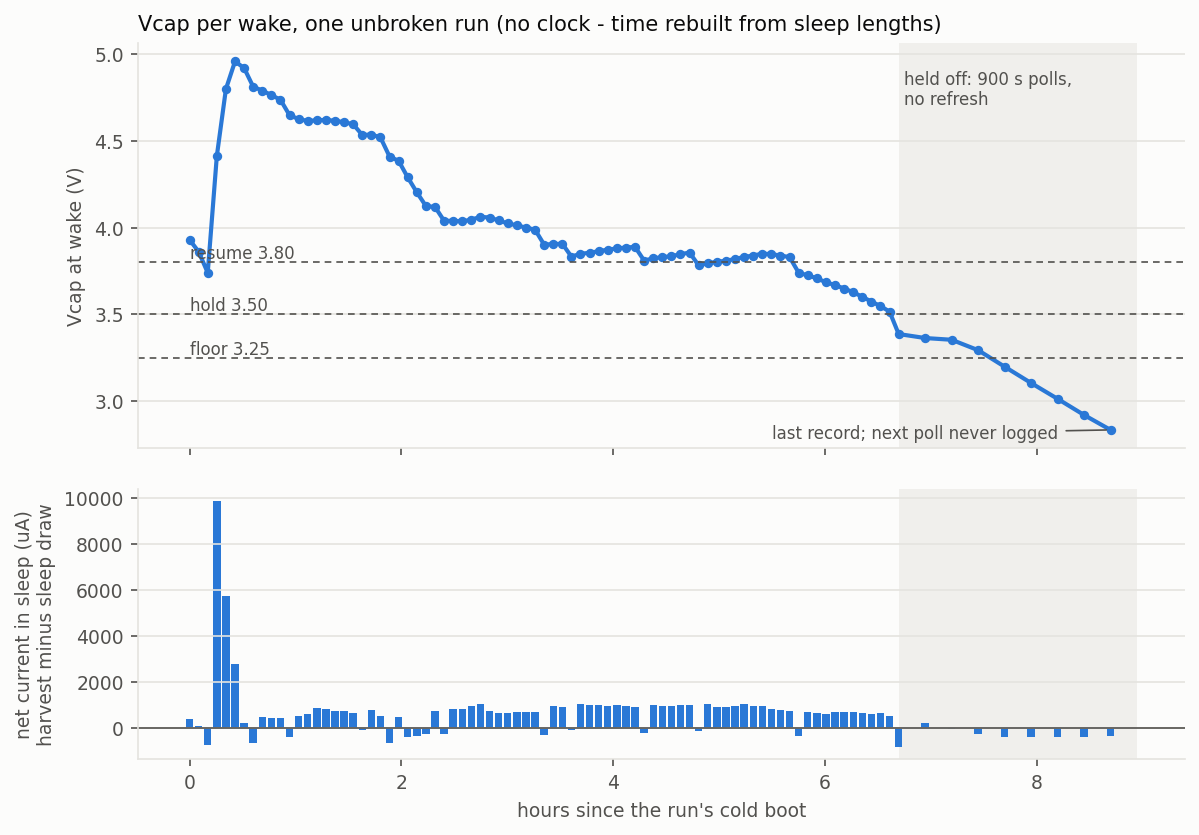

The data file committed next to this chart (first rows):
seq, flags, cold, held, incomplete, refreshed, bootN, slept_s, v_boot_mV, v_sleep_mV, dv_sleep_mV, dv_cycle_mV, net_uA, T_C, RH_pct
1, 0x0D, 1, 0, 0, 1, 1, 300, 4367, 4442, +0, +75, +0, 22.32, 58.8
2, 0x0C, 0, 0, 0, 1, 2, 300, 4435, 4436, -7, +1, -93, 22.51, 56.9
3, 0x0C, 0, 0, 0, 1, 3, 300, 4434, 4437, -2, +3, -27, 22.41, 55.4
4, 0x0D, 1, 0, 0, 1, 1, 300, 4355, 4435, -82, +80, -1093, 22.08, 57.0
5, 0x0D, 1, 0, 0, 1, 1, 300, 4440, 4375, +5, -65, +67, 22.85, 60.7
6, 0x0C, 0, 0, 0, 1, 2, 300, 4370, 4309, -5, -61, -67, 21.65, 57.3
7, 0x0D, 1, 0, 0, 1, 1, 300, 4394, 4322, +85, -72, +1133, 20.03, 64.9
8, 0x0C, 0, 0, 0, 1, 2, 300, 4340, 4274, +18, -66, +240, 20.20, 58.9
9, 0x0C, 0, 0, 0, 1, 3, 300, 4288, 4226, +14, -62, +187, 20.20, 59.0
10, 0x0C, 0, 0, 0, 1, 4, 300, 4246, 4179, +20, -67, +267, 20.29, 59.1
11, 0x0C, 0, 0, 0, 1, 5, 300, 4203, 4137, +24, -66, +320, 20.29, 58.8
12, 0x0C, 0, 0, 0, 1, 6, 300, 4157, 4089, +20, -68, +267, 20.32, 58.8
13, 0x0C, 0, 0, 0, 1, 7, 300, 4109, 4042, +20, -67, +267, 20.31, 59.5
14, 0x0C, 0, 0, 0, 1, 8, 300, 4062, 3995, +20, -67, +267, 20.38, 59.4
15, 0x0C, 0, 0, 0, 1, 9, 300, 4008, 3938, +13, -70, +173, 20.14, 59.5
16, 0x0C, 0, 0, 0, 1, 10, 300, 3970, 3902, +32, -68, +427, 20.67, 61.0
17, 0x0D, 1, 0, 0, 1, 1, 300, 3930, 3856, +28, -74, +373, 21.41, 59.2
18, 0x0C, 0, 0, 0, 1, 2, 300, 3861, 3796, +5, -65, +67, 20.54, 59.2
19, 0x0C, 0, 0, 0, 1, 3, 300, 3740, 3672, -56, -68, -747, 21.21, 57.0
20, 0x0C, 0, 0, 0, 1, 4, 300, 4412, 4368, +740, -44, +9867, 23.52, 51.4
21, 0x0C, 0, 0, 0, 1, 5, 300, 4798, 4750, +430, -48, +5733, 23.87, 50.3
22, 0x0C, 0, 0, 0, 1, 6, 300, 4957, 4904, +207, -53, +2760, 23.16, 51.2
23, 0x0C, 0, 0, 0, 1, 7, 300, 4919, 4861, +15, -58, +200, 22.92, 53.2
24, 0x0C, 0, 0, 0, 1, 8, 300, 4811, 4754, -50, -57, -667, 22.72, 53.3
25, 0x0C, 0, 0, 0, 1, 9, 300, 4789, 4731, +35, -58, +467, 22.62, 54.5
26, 0x0C, 0, 0, 0, 1, 10, 300, 4763, 4704, +32, -59, +427, 22.58, 54.6
27, 0x0C, 0, 0, 0, 1, 11, 300, 4736, 4677, +32, -59, +427, 22.46, 54.4
28, 0x0C, 0, 0, 0, 1, 12, 300, 4647, 4585, -30, -62, -400, 22.54, 53.3
29, 0x0C, 0, 0, 0, 1, 13, 300, 4625, 4569, +40, -56, +533, 22.32, 53.6
30, 0x0C, 0, 0, 0, 1, 14, 300, 4614, 4552, +45, -62, +600, 22.44, 55.0
31, 0x0C, 0, 0, 0, 1, 15, 300, 4618, 4557, +66, -61, +880, 22.35, 55.2
32, 0x0C, 0, 0, 0, 1, 16, 300, 4620, 4560, +63, -60, +840, 22.45, 53.6
33, 0x0C, 0, 0, 0, 1, 17, 300, 4615, 4552, +55, -63, +733, 22.34, 54.3
34, 0x0C, 0, 0, 0, 1, 18, 300, 4607, 4547, +55, -60, +733, 22.31, 54.0
35, 0x0C, 0, 0, 0, 1, 19, 300, 4595, 4540, +48, -55, +640, 22.28, 55.0
36, 0x0C, 0, 0, 0, 1, 20, 300, 4533, 4479, -7, -54, -93, 22.35, 54.4
37, 0x0C, 0, 0, 0, 1, 21, 300, 4536, 4479, +57, -57, +760, 22.24, 54.6
38, 0x0C, 0, 0, 0, 1, 22, 300, 4519, 4457, +40, -62, +533, 22.22, 55.6
39, 0x0C, 0, 0, 0, 1, 23, 300, 4409, 4349, -48, -60, -640, 22.15, 57.3
40, 0x0C, 0, 0, 0, 1, 24, 300, 4384, 4320, +35, -64, +467, 22.17, 55.9
41, 0x0C, 0, 0, 0, 1, 25, 300, 4289, 4229, -31, -60, -413, 22.12, 57.0
42, 0x0C, 0, 0, 0, 1, 26, 300, 4203, 4144, -26, -59, -347, 22.22, 56.7
43, 0x0C, 0, 0, 0, 1, 27, 300, 4124, 4063, -20, -61, -267, 22.32, 56.6
44, 0x0C, 0, 0, 0, 1, 28, 300, 4119, 4059, +56, -60, +747, 22.24, 57.2
45, 0x0C, 0, 0, 0, 1, 29, 300, 4039, 3976, -20, -63, -267, 22.22, 57.6
46, 0x0C, 0, 0, 0, 1, 30, 300, 4039, 3975, +63, -64, +840, 22.16, 57.1
47, 0x0C, 0, 0, 0, 1, 31, 300, 4036, 3976, +61, -60, +813, 22.17, 58.0
48, 0x0C, 0, 0, 0, 1, 32, 300, 4046, 3983, +70, -63, +933, 22.22, 58.9
49, 0x0C, 0, 0, 0, 1, 33, 300, 4062, 4003, +79, -59, +1053, 22.27, 58.9
50, 0x0C, 0, 0, 0, 1, 34, 300, 4058, 3993, +55, -65, +733, 22.31, 57.3
51, 0x0C, 0, 0, 0, 1, 35, 300, 4041, 3976, +48, -65, +640, 22.31, 58.4
52, 0x0C, 0, 0, 0, 1, 36, 300, 4024, 3963, +48, -61, +640, 22.28, 58.5
53, 0x0C, 0, 0, 0, 1, 37, 300, 4013, 3947, +50, -66, +667, 22.27, 58.9
54, 0x0C, 0, 0, 0, 1, 38, 300, 4000, 3938, +53, -62, +707, 22.23, 58.2
55, 0x0C, 0, 0, 0, 1, 39, 300, 3988, 3926, +50, -62, +667, 22.23, 58.2
56, 0x0C, 0, 0, 0, 1, 40, 300, 3902, 3833, -24, -69, -320, 22.30, 57.2
57, 0x0C, 0, 0, 0, 1, 41, 300, 3905, 3838, +72, -67, +960, 22.27, 57.6
58, 0x0C, 0, 0, 0, 1, 42, 300, 3907, 3840, +69, -67, +920, 22.27, 57.4
59, 0x0C, 0, 0, 0, 1, 43, 300, 3833, 3770, -7, -63, -93, 22.29, 57.8
60, 0x0C, 0, 0, 0, 1, 44, 300, 3849, 3782, +79, -67, +1053, 22.23, 57.4
... 44 more rows
